Run: headless pygame with SDL's dummy video driver; simulated clock (each Clock.tick advances the game by its frame time, no real sleeping); random seed 0; keys injected as events and as key.get_pressed() state; no mouse input.
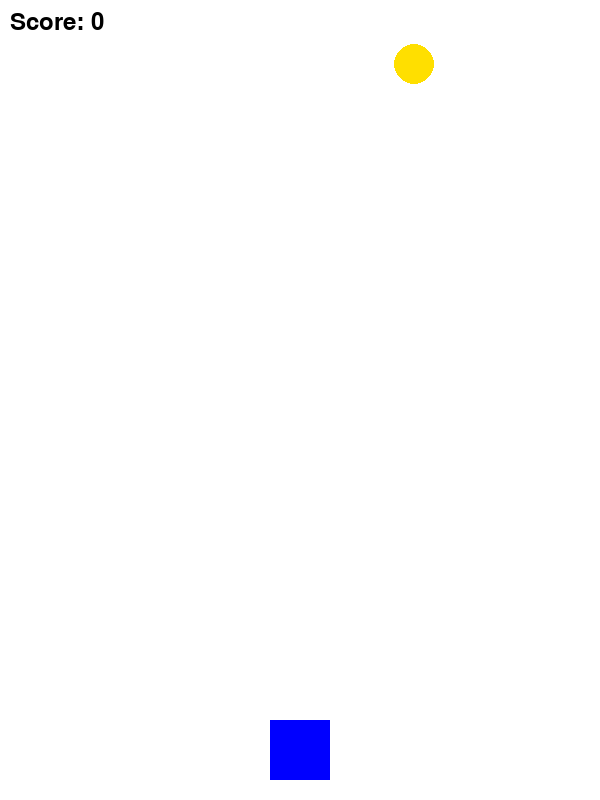
Frame 1 of 4 · flips 1–60 · no input
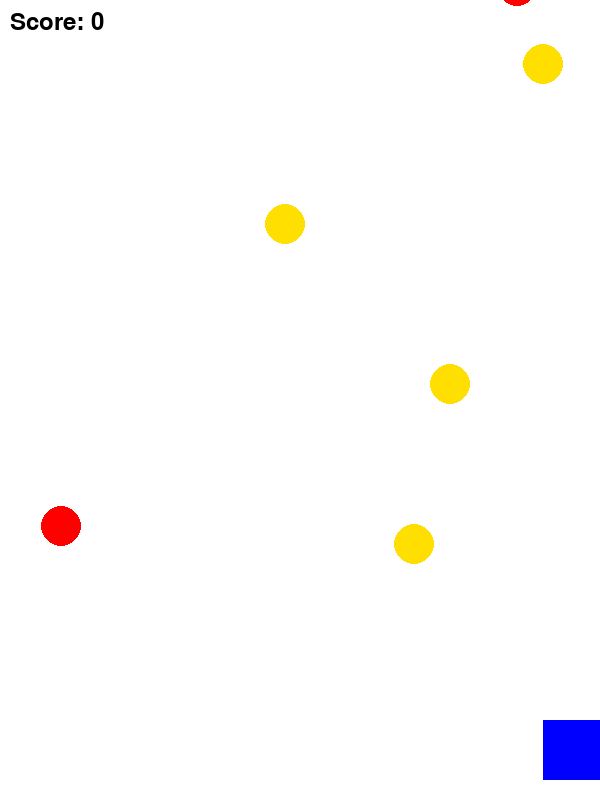
Frame 2 of 4 · flips 61–180 · tapped SPACE, RETURN · held RIGHT (→), D
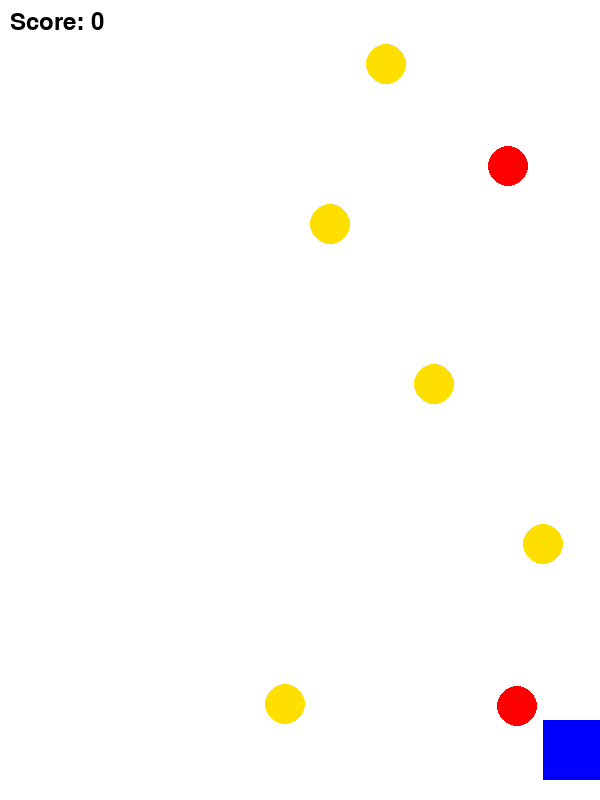
Frame 3 of 4 · flips 181–300 · held DOWN (↓), S
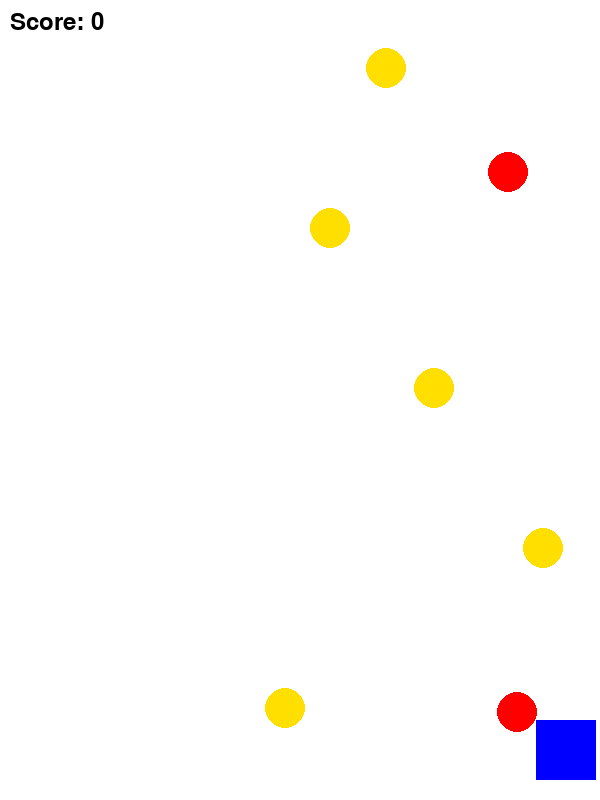
Frame 4 of 4 · flips 301–420 · held LEFT (←), A, UP (↑), W

The pygame program that drew these frames:


# Coin Catcher - Simple Arcade Game
# Author: Mahri Akmuradova

import pygame
import random

pygame.init()
WIDTH, HEIGHT = 600, 800
screen = pygame.display.set_mode((WIDTH, HEIGHT))
pygame.display.set_caption("Coin Catcher")

WHITE = (255, 255, 255)
BLACK = (0, 0, 0)
YELLOW = (255, 223, 0)
RED = (255, 0, 0)
BLUE = (0, 0, 255)

clock = pygame.time.Clock()
FPS = 60

player_size = 60
player = pygame.Rect(WIDTH//2 - player_size//2, HEIGHT - 80, player_size, player_size)
player_speed = 7

item_width, item_height = 40, 40
coin_speed = 4
bomb_speed = 6
coins = []
bombs = []

score = 0
font = pygame.font.SysFont(None, 36)

def draw_text(text, font, color, surface, x, y):
    text_obj = font.render(text, True, color)
    text_rect = text_obj.get_rect()
    text_rect.topleft = (x, y)
    surface.blit(text_obj, text_rect)

def spawn_coin():
    x = random.randint(0, WIDTH - item_width)
    coins.append(pygame.Rect(x, -item_height, item_width, item_height))

def spawn_bomb():
    x = random.randint(0, WIDTH - item_width)
    bombs.append(pygame.Rect(x, -item_height, item_width, item_height))

running = True
spawn_timer = 0

while running:
    clock.tick(FPS)
    screen.fill(WHITE)

    for event in pygame.event.get():
        if event.type == pygame.QUIT:
            running = False

    keys = pygame.key.get_pressed()
    if keys[pygame.K_LEFT] and player.left > 0:
        player.x -= player_speed
    if keys[pygame.K_RIGHT] and player.right < WIDTH:
        player.x += player_speed

    spawn_timer += 1
    if spawn_timer % 40 == 0:
        spawn_coin()
    if spawn_timer % 90 == 0:
        spawn_bomb()

    for coin in coins[:]:
        coin.y += coin_speed
        if coin.top > HEIGHT:
            coins.remove(coin)
        elif player.colliderect(coin):
            score += 1
            coins.remove(coin)

    for bomb in bombs[:]:
        bomb.y += bomb_speed
        if bomb.top > HEIGHT:
            bombs.remove(bomb)
        elif player.colliderect(bomb):
            running = False

    pygame.draw.rect(screen, BLUE, player)
    for coin in coins:
        pygame.draw.ellipse(screen, YELLOW, coin)
    for bomb in bombs:
        pygame.draw.ellipse(screen, RED, bomb)

    draw_text(f"Score: {score}", font, BLACK, screen, 10, 10)
    pygame.display.flip()

pygame.quit()
